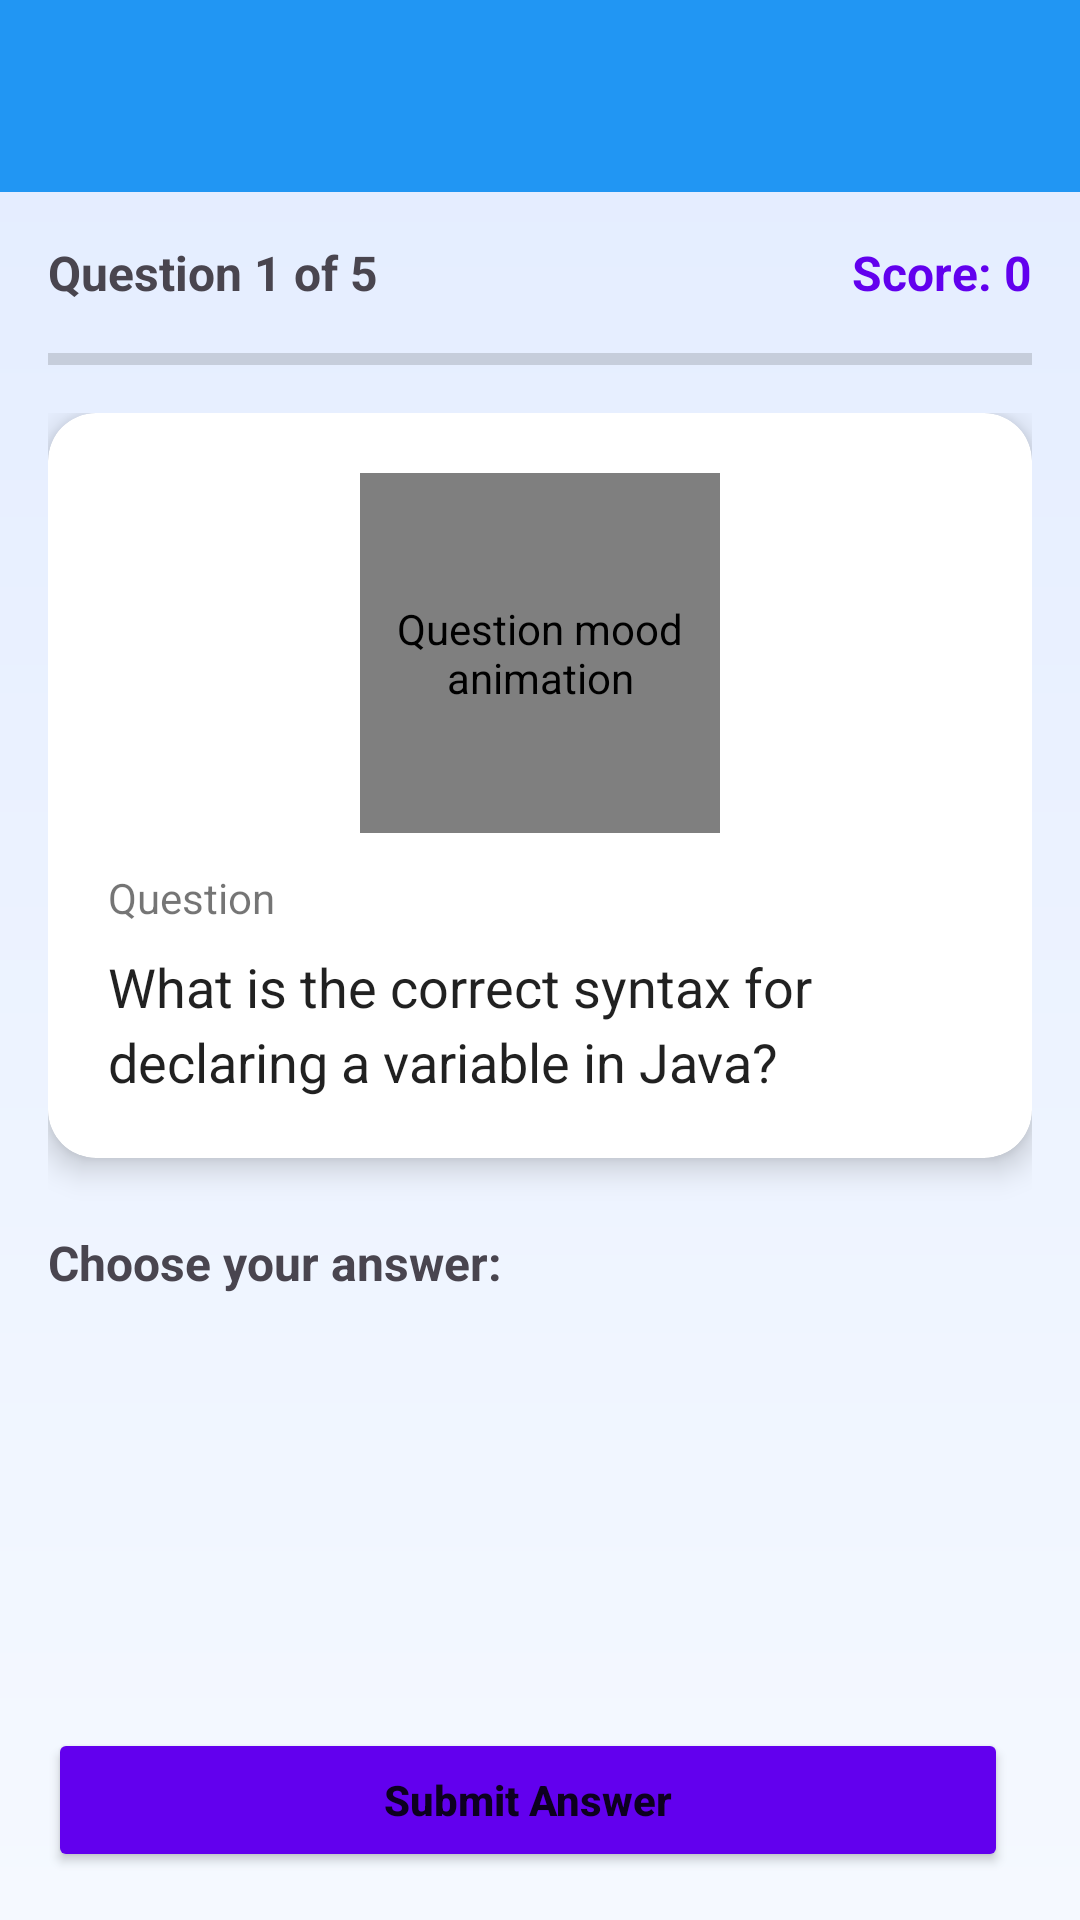

Produce the Android XML layout that renders to this screen, including the resource entries it uses.
<!-- AndroidManifest.xml: application theme Theme.Light.JavaBuddy -->
<!-- res/layout/activity_quiz.xml -->
<?xml version="1.0" encoding="utf-8"?>
<LinearLayout xmlns:android="http://schemas.android.com/apk/res/android"
    xmlns:app="http://schemas.android.com/apk/res-auto"
    android:layout_width="match_parent"
    android:layout_height="match_parent"
    android:orientation="vertical"
    android:background="@drawable/bg_quiz">

    <com.google.android.material.appbar.AppBarLayout
        android:layout_width="match_parent"
        android:layout_height="wrap_content">

        <androidx.appcompat.widget.Toolbar
            android:id="@+id/toolbar"
            android:layout_width="match_parent"
            android:layout_height="?attr/actionBarSize"
            android:background="?attr/colorPrimary"
            android:theme="@style/ThemeOverlay.MaterialComponents.Dark.ActionBar"
            app:popupTheme="@style/ThemeOverlay.MaterialComponents.Light" />

    </com.google.android.material.appbar.AppBarLayout>

    <LinearLayout
        android:layout_width="match_parent"
        android:layout_height="wrap_content"
        android:orientation="horizontal"
        android:padding="16dp"
        android:gravity="center_vertical">

        <TextView
            android:id="@+id/question_counter"
            android:layout_width="wrap_content"
            android:layout_height="wrap_content"
            android:text="Question 1 of 5"
            android:textSize="16sp"
            android:textStyle="bold" />

        <View
            android:layout_width="0dp"
            android:layout_height="1dp"
            android:layout_weight="1" />

        <TextView
            android:id="@+id/timer_text"
            android:layout_width="wrap_content"
            android:layout_height="wrap_content"
            android:layout_marginEnd="12dp"
            android:paddingHorizontal="12dp"
            android:paddingVertical="6dp"
            android:background="@drawable/timer_badge_background"
            android:text="02:00"
            android:textSize="14sp"
            android:textStyle="bold"
            android:textColor="@color/primary_color"
            android:visibility="gone" />

        <TextView
            android:id="@+id/score_text"
            android:layout_width="wrap_content"
            android:layout_height="wrap_content"
            android:text="Score: 0"
            android:textSize="16sp"
            android:textStyle="bold"
            android:textColor="@color/design_default_color_primary" />

    </LinearLayout>

    <ProgressBar
        android:id="@+id/progress_bar"
        style="@style/Widget.AppCompat.ProgressBar.Horizontal"
        android:layout_width="match_parent"
        android:layout_height="4dp"
        android:layout_marginHorizontal="16dp"
        android:max="100" />

    <ScrollView
        android:layout_width="match_parent"
        android:layout_height="0dp"
        android:layout_weight="1"
        android:padding="16dp">

        <LinearLayout
            android:layout_width="match_parent"
            android:layout_height="wrap_content"
            android:orientation="vertical">

            <androidx.cardview.widget.CardView
                android:id="@+id/question_card"
                android:layout_width="match_parent"
                android:layout_height="wrap_content"
                android:layout_marginBottom="24dp"
                app:cardCornerRadius="16dp"
                app:cardElevation="6dp">

                <LinearLayout
                    android:layout_width="match_parent"
                    android:layout_height="wrap_content"
                    android:orientation="vertical"
                    android:padding="20dp">

                    <com.airbnb.lottie.LottieAnimationView
                        android:id="@+id/question_animation"
                        android:layout_width="120dp"
                        android:layout_height="120dp"
                        android:layout_gravity="center_horizontal"
                        android:layout_marginBottom="12dp"
                        android:contentDescription="Question mood animation"
                        app:lottie_autoPlay="false"
                        app:lottie_loop="true"
                        app:lottie_speed="1.0" />

                    <TextView
                        android:layout_width="match_parent"
                        android:layout_height="wrap_content"
                        android:text="Question"
                        android:textSize="14sp"
                        android:textColor="@color/text_secondary"
                        android:layout_marginBottom="8dp" />

                    <TextView
                        android:id="@+id/question_text"
                        android:layout_width="match_parent"
                        android:layout_height="wrap_content"
                        android:text="What is the correct syntax for declaring a variable in Java?"
                        android:textSize="18sp"
                        android:textColor="@color/text_primary"
                        android:lineSpacingExtra="4dp" />

                </LinearLayout>

            </androidx.cardview.widget.CardView>

            <TextView
                android:layout_width="match_parent"
                android:layout_height="wrap_content"
                android:text="Choose your answer:"
                android:textSize="16sp"
                android:textStyle="bold"
                android:layout_marginBottom="16dp" />

            <LinearLayout
                android:id="@+id/options_container"
                android:layout_width="match_parent"
                android:layout_height="wrap_content"
                android:orientation="vertical"
                android:divider="@drawable/option_divider"
                android:showDividers="middle" />

            
            <androidx.cardview.widget.CardView
                android:id="@+id/feedback_card"
                android:layout_width="match_parent"
                android:layout_height="wrap_content"
                android:layout_marginTop="16dp"
                android:layout_marginBottom="16dp"
                app:cardCornerRadius="8dp"
                app:cardElevation="4dp"
                android:visibility="gone">

                <LinearLayout
                    android:layout_width="match_parent"
                    android:layout_height="wrap_content"
                    android:orientation="vertical"
                    android:padding="16dp"
                    android:background="@color/background_light">

                    <TextView
                        android:layout_width="match_parent"
                        android:layout_height="wrap_content"
                        android:text="Answer Feedback"
                        android:textSize="16sp"
                        android:textStyle="bold"
                        android:textColor="@color/text_primary"
                        android:layout_marginBottom="8dp" />

                    <TextView
                        android:id="@+id/answer_feedback_text"
                        android:layout_width="match_parent"
                        android:layout_height="wrap_content"
                        android:textSize="14sp"
                        android:textColor="@color/text_secondary"
                        android:lineSpacingExtra="2dp"
                        android:visibility="gone" />

                </LinearLayout>

            </androidx.cardview.widget.CardView>

        </LinearLayout>

    </ScrollView>

    <LinearLayout
        android:layout_width="match_parent"
        android:layout_height="wrap_content"
        android:orientation="horizontal"
        android:padding="16dp">

        <Button
            android:id="@+id/submit_button"
            android:layout_width="0dp"
            android:layout_height="wrap_content"
            android:layout_weight="1"
            android:layout_marginEnd="8dp"
            android:text="Submit Answer"
                android:backgroundTint="@color/design_default_color_primary"
                android:textAllCaps="false"
                android:textStyle="bold"
                android:paddingVertical="12dp" />

        <Button
            android:id="@+id/next_button"
            android:layout_width="0dp"
            android:layout_height="wrap_content"
            android:layout_weight="1"
            android:layout_marginStart="8dp"
            android:text="Next Question"
            android:visibility="gone"
                android:backgroundTint="@color/design_default_color_secondary"
                android:textAllCaps="false"
                android:textStyle="bold"
                android:paddingVertical="12dp" />

    </LinearLayout>

</LinearLayout>
<!-- resources referenced by this layout -->
<resources>
  <color name="background_light">#FAFAFA</color>
  <color name="primary_color">#2196F3</color>
  <color name="text_primary">#DE000000</color>
  <color name="text_secondary">#8A000000</color>
  <!-- drawable bg_quiz (drawable) -->
  <?xml version="1.0" encoding="utf-8"?>
  <shape xmlns:android="http://schemas.android.com/apk/res/android"
      android:shape="rectangle">
      <gradient
          android:startColor="#F5F9FF"
          android:endColor="#E3ECFF"
          android:angle="90" />
  </shape>
  <!-- drawable timer_badge_background (drawable) -->
  <?xml version="1.0" encoding="utf-8"?>
  <shape xmlns:android="http://schemas.android.com/apk/res/android"
      android:shape="rectangle">
      <corners android:radius="50dp" />
      <solid android:color="#1A2196F3" />
      <padding
          android:left="12dp"
          android:top="6dp"
          android:right="12dp"
          android:bottom="6dp" />
  </shape>
  <style name="Theme.Light.JavaBuddy" parent="Base.Theme.Light.JavaBuddy" />
  <style name="Base.Theme.Light.JavaBuddy" parent="Theme.Material3.Light.NoActionBar">
          
          <item name="colorPrimary">@color/primary_color</item>
          <item name="colorPrimaryDark">@color/primary_dark_color</item>
          <item name="colorAccent">@color/accent_color</item>
          <item name="android:windowBackground">@color/background_light</item>
          <item name="colorOnPrimary">@color/white</item>
          <item name="colorOnSecondary">@color/white</item>
          <item name="android:textColorPrimary">@color/text_primary</item>
          <item name="android:textColorSecondary">@color/text_secondary</item>
          <item name="cardBackgroundColor">@color/card_background</item>
      </style>
  <color name="primary_dark_color">#1976D2</color>
  <color name="accent_color">#FF4081</color>
  <color name="white">#FFFFFFFF</color>
  <color name="card_background">#FFFFFF</color>
</resources>
